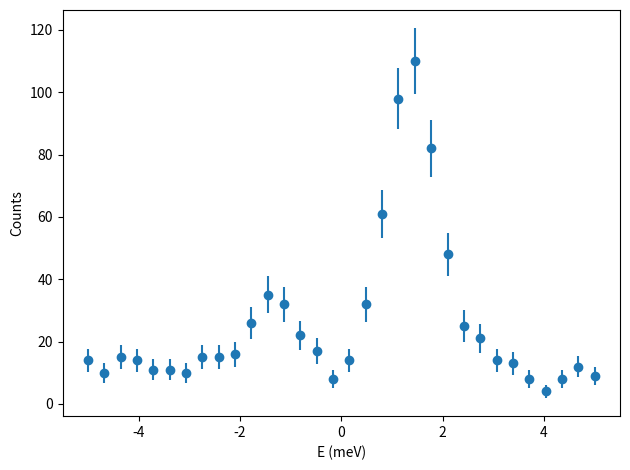

Recreate this plot in Python.
#
# create some random ferromagnon data to test the fitter
# [redacted]
# @date 30-oct-2024
# @license see 'LICENSE' file
#

import numpy as np
import numpy.random as rnd
import scipy.constants as const


q     = 0.2        # reduced momentum transfer
G     = [1, 1, 0]  # Bragg peak
T     = 10.        # temperature
Emin  = -5.        # energy range
Emax  = 5.         #
pts   = 32         # number of points to generate
sig   = 0.5        # magnon peak with
amp   = 1.         # magnon peak amplitude
S0    = 100.       # S scaling factor
noise = 0.05       # noise on the magnon peaks
bck   = 10.        # background noise
ferro = True       # ferromagnetic or antiferromagnetic dispersion?
plot  = True       # plot the data
plot2 = False      # plot dispersion


# ferromagnetic dispersion
def disp_fm(Q):
	J = -1.  # exchange constant
	S =  1.  # total spin
	d =  1.  # distance between spins

	return 2*J*S * (np.cos(Q*d*2.*np.pi) - 1.)


# antiferromagnetic dispersion
def disp_afm(Q):
	J = 1.  # exchange constant
	S = 1.  # total spin
	d = 1.  # distance between spins

	return 2*J*S * np.abs(np.sin(Q*d*2.*np.pi))


def disp(Q):
	if ferro:
		return disp_fm(Q)
	return disp_afm(Q)


# Gaussian peak
def gauss(E, E0, sig, amp):
	norm = (np.sqrt(2.*np.pi) * sig)

	return amp * np.exp(-0.5*((E - E0)/sig)**2.) / norm


# Bose factor
def bose(E, T):
	# kB in meV/K
	kB = const.k / const.e * 1e3

	n = 1. / (np.exp(abs(E)/(kB*T)) - 1.)
	if E >= 0.:
		n += 1.
	return n


# Bose factor which is cut off below Ecut
def bose_cutoff(E, T, Ecut = 0.02):
	Ecut = abs(Ecut)

	if abs(E) < Ecut:
		b = bose(np.sign(E)*Ecut, T)
	else:
		b = bose(E, T)

	return b


Es = np.linspace(Emin, Emax, pts)
E0 = disp(q)

# add magnons
S = gauss(Es, E0, sig, amp)*bose_cutoff(E0, T) + rnd.default_rng().random(pts)*noise \
	+ gauss(Es, -E0, sig, amp)*bose_cutoff(-E0, T) + rnd.default_rng().random(pts)*noise
S *= S0

# add background
S += rnd.default_rng().random(pts) * bck
S = S.round()

# header for the data file to be read by takin
hdr = """
this is randomly generated data to test the convolution fitter

sample_a     = 5
sample_b     = 5
sample_c     = 5

sample_alpha = 90
sample_beta  = 90
sample_gamma = 90

mono_d       = 3.355
ana_d        = 3.355

sense_m      = +1
sense_s      = -1
sense_a      = +1

orient1_x    = 1
orient1_y    = 0
orient1_z    = 0

orient2_x    = 0
orient2_y    = 1
orient2_z    = 0

is_ki_fixed  = 0
k_fix        = 2.662

col_h        = 1
col_k        = 2
col_l        = 3
col_E        = 4
cols_scanned = 4
col_ctr      = 5
col_ctr_err  = 6
col_mon      = 7
col_mon_err  = 8
"""

hs = [q + G[0]] * pts
ks = [G[1]] * pts
ls = [G[2]] * pts
mon = [1e4] * pts
np.savetxt("random.dat", np.array([ hs, ks, ls, Es, S, np.sqrt(S), mon, np.sqrt(mon) ]).T, fmt = "%.4g", header = hdr)


if plot:
	import matplotlib.pyplot as plt

	plt.plot()
	plt.xlabel("E (meV)")
	plt.ylabel("Counts")

	plt.errorbar(Es, S, yerr = np.sqrt(S), fmt = "o")

	plt.tight_layout()
	plt.show()

	if plot2:
		plt.plot()
		plt.xlabel("Q (rlu)")
		plt.ylabel("E (meV)")
		Qs = np.linspace(-1, 1, 1024)
		Es_fm = disp_fm(Qs)
		Es_afm = disp_afm(Qs)
		plt.plot(Qs, Es_fm, lw = 2)
		plt.plot(Qs, Es_afm, lw = 2)
		plt.show()
